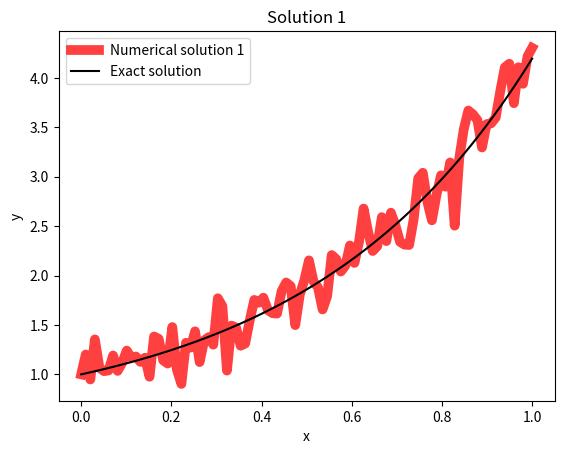
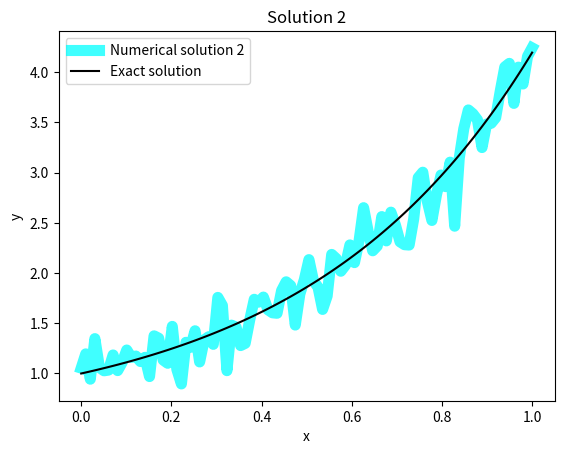
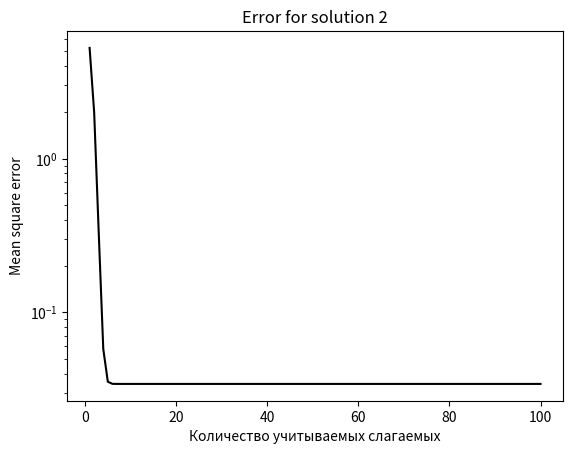

Here is the Python script that generated these plots, in order:
# -*- coding: utf-8 -*-
"""
Created on Sat Sep  9 13:43:11 2023

[redacted]
"""
#%%
import numpy as np
import matplotlib.pyplot as plt

N = 10**2 # Количество точек, используемых при нахождении численного  решения с помощью квадратурных формул
right_border = 1 # Правая граница рассматриваемого отрезка
x = np.linspace(0, right_border, num=N)
h = right_border/N # Шаг при интегрировании с помощью квадратурных формулы

f = np.array([1.0 for _ in range(N)]) + 0.2*np.random.randn(N) # Значения правой части уравнения

K = np.zeros((N, N)) # Двумерный массив, содержащий значения ядра уравнения
for i in range(N):
    for j in range(i+1):
        K[i][j] = np.exp(x[i])*np.exp(-x[j])
        
# Функция, возращающая значения решения с помощью квадратурных формул
def solver_1(x, K, f, h, y_0=1.0, a=0.0):
    y = np.array([y_0 for _ in range(len(x))])
    for i in range(1, len(x)):
        SUM = np.sum(np.dot(K[i][1:i], y[1:i]))
        y[i] = (f[i] + h/2 * K[i][0]*y_0 + h * SUM) / (1 - h/2 * K[i][i])
    return y


num_y_1 = solver_1(x, K, f, h)

# Функция, возвращающая значения аналитического решения уравнения
def analytics_f(x):
    return 0.5*(1 + np.exp(2*x))

exact_y = np.array([analytics_f(i) for i in x])


plt.figure(1)
plt.plot(x, num_y_1, color="r", linewidth=7, alpha=0.75)
plt.plot(x, exact_y, "black")
plt.xlabel("x")
plt.ylabel("y")
plt.legend(['Numerical solution 1','Exact solution'], loc=2)
plt.title("Solution 1")

M = 100 # Количество учитываемых слагаемых в ряду
phi_arr = np.array([np.array([1.0 for _ in range(len(x))]) for _ in range(M)]) # Инициализируем массив, содержащий значения функций phi_m в различных точках рассматриваемого отрезка
phi_arr[0] = f
for i in range(1, M):
    for j in range(len(x)):
        SUM = np.sum(np.dot(K[j][1:j], phi_arr[i-1][1:j]))
        phi_arr[i][j] = (h/2 * (K[i][0]*phi_arr[i-1][0] + K[i][len(x) - 1]*phi_arr[i-1][len(x) - 1]) + h * SUM) # Заполняем массив соответствующими значениями, используя квадратурные формулы
        
# Функция, возвращающая значения решения уравнения с помощью итерационного метода
def solver_2(x, K, f, h, M=M): 
    y = np.array([0.0 for _ in range(len(x))])
    for i in range(M):
        y = y + phi_arr[i]
    return y

num_y_2 = solver_2(x, K, f, h)

plt.figure(2)
plt.plot(x, num_y_2, color="cyan", linewidth=8, alpha=0.75)
plt.plot(x, exact_y, "black")
plt.xlabel("x")
plt.ylabel("y")
plt.legend(['Numerical solution 2','Exact solution'], loc=2)
plt.title("Solution 2")

error_arr = np.array([np.sum((solver_2(x, K, f, h, M=i) - exact_y)**2) / len(exact_y) for i in range(M)])

plt.figure(3)
plt.plot([i for i in range(1, M + 1)], error_arr, color="black")
plt.yscale('log')
# plt.xscale('log')
plt.xlabel("Количество учитываемых слагаемых")
plt.ylabel("Mean square error")
plt.title("Error for solution 2")


plt.show



# %%
